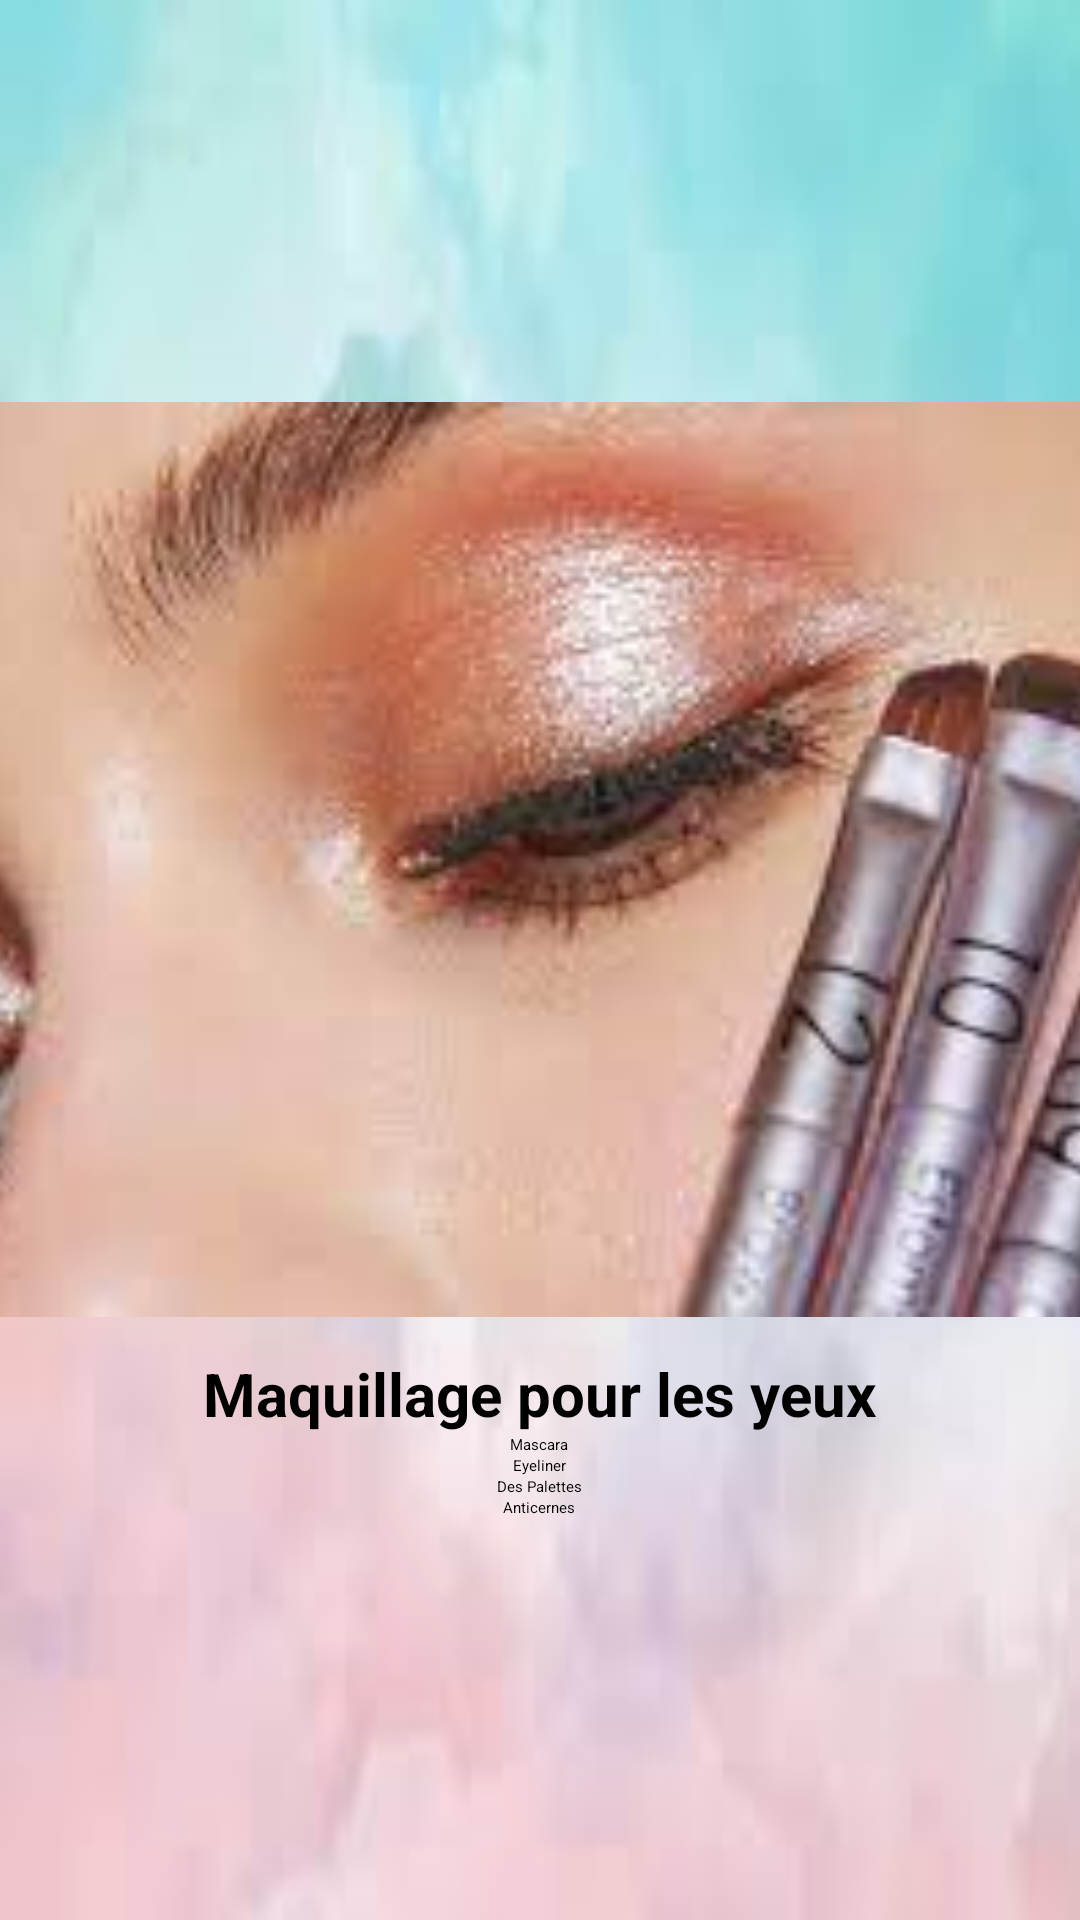

Android layout source for this screen:
<!-- AndroidManifest.xml: application theme Theme.ApplicationNessrine -->
<!-- res/layout/activity_interface_yeux.xml -->
<?xml version="1.0" encoding="utf-8"?>
<ScrollView
    xmlns:android="http://schemas.android.com/apk/res/android"
    xmlns:app="http://schemas.android.com/apk/res-auto"
    xmlns:tools="http://schemas.android.com/tools"
    android:layout_width="match_parent"
    android:layout_height="match_parent"
    android:fillViewport="true"
    android:orientation="vertical"
    android:background="@drawable/background"
    tools:context=".MainActivity">

    <LinearLayout
        android:layout_width="match_parent"
        android:layout_height="wrap_content"
        android:orientation="vertical"
        android:gravity="center">

        
        
        <androidx.cardview.widget.CardView
            android:layout_width="wrap_content"
            android:layout_height="wrap_content"
            android:elevation="8dp"
            app:cardCornerRadius="16dp"
            app:cardPreventCornerOverlap="false"
            app:cardUseCompatPadding="true">

        </androidx.cardview.widget.CardView>

        <ImageView
            android:id="@+id/service_image"
            android:layout_width="414dp"
            android:layout_height="305dp"
            android:layout_gravity="center_horizontal"
            android:scaleType="centerCrop"
            android:src="@drawable/yeux" />

        <TextView
            android:layout_width="wrap_content"
            android:layout_height="wrap_content"
            android:text="Maquillage pour les yeux"
            android:textSize="20sp"
            android:textStyle="bold"
            android:layout_gravity="center"
            android:layout_marginTop="12dp" />

        

        <HorizontalScrollView
            android:layout_width="wrap_content"
            android:layout_height="wrap_content">
            
            <LinearLayout
                android:layout_width="wrap_content"
                android:layout_height="wrap_content"
                android:orientation="vertical"
                android:gravity="center">

                
                <Button
                    android:id="@+id/button_visages"
                    android:layout_width="wrap_content"
                    android:layout_height="wrap_content"
                    android:text="Mascara"
                    android:onClick="showDescription"
                    android:tag="Description du Visage"
                    android:backgroundTint="#FFC0CB" />

                
                <Button
                    android:id="@+id/button_Yeuxc"
                    android:layout_width="wrap_content"
                    android:layout_height="wrap_content"
                    android:text="Eyeliner"
                    android:onClick="showDescription"
                    android:tag="Description des yeux"
                    android:backgroundTint="#FFC0CB" />

                
                <Button
                    android:id="@+id/button_levre"
                    android:layout_width="wrap_content"
                    android:layout_height="wrap_content"
                    android:text="Des Palettes"
                    android:onClick="showDescription"
                    android:tag="Description des levres"
                    android:backgroundTint="#FFC0CB" />

                
                <Button
                    android:id="@+id/button_autresC"
                    android:layout_width="wrap_content"
                    android:layout_height="wrap_content"
                    android:text="Anticernes"
                    android:onClick="showDescription"
                    android:tag="Description du autres"
                    android:backgroundTint="#FFC0CB" />


            </LinearLayout>

        </HorizontalScrollView>




        


        

    </LinearLayout>




</ScrollView>
<!-- resources referenced by this layout -->
<resources>
  <!-- drawable background: jpeg bitmap (drawable, 2858 bytes) -->
  <!-- drawable yeux: jpeg bitmap (drawable, 7402 bytes) -->
</resources>
